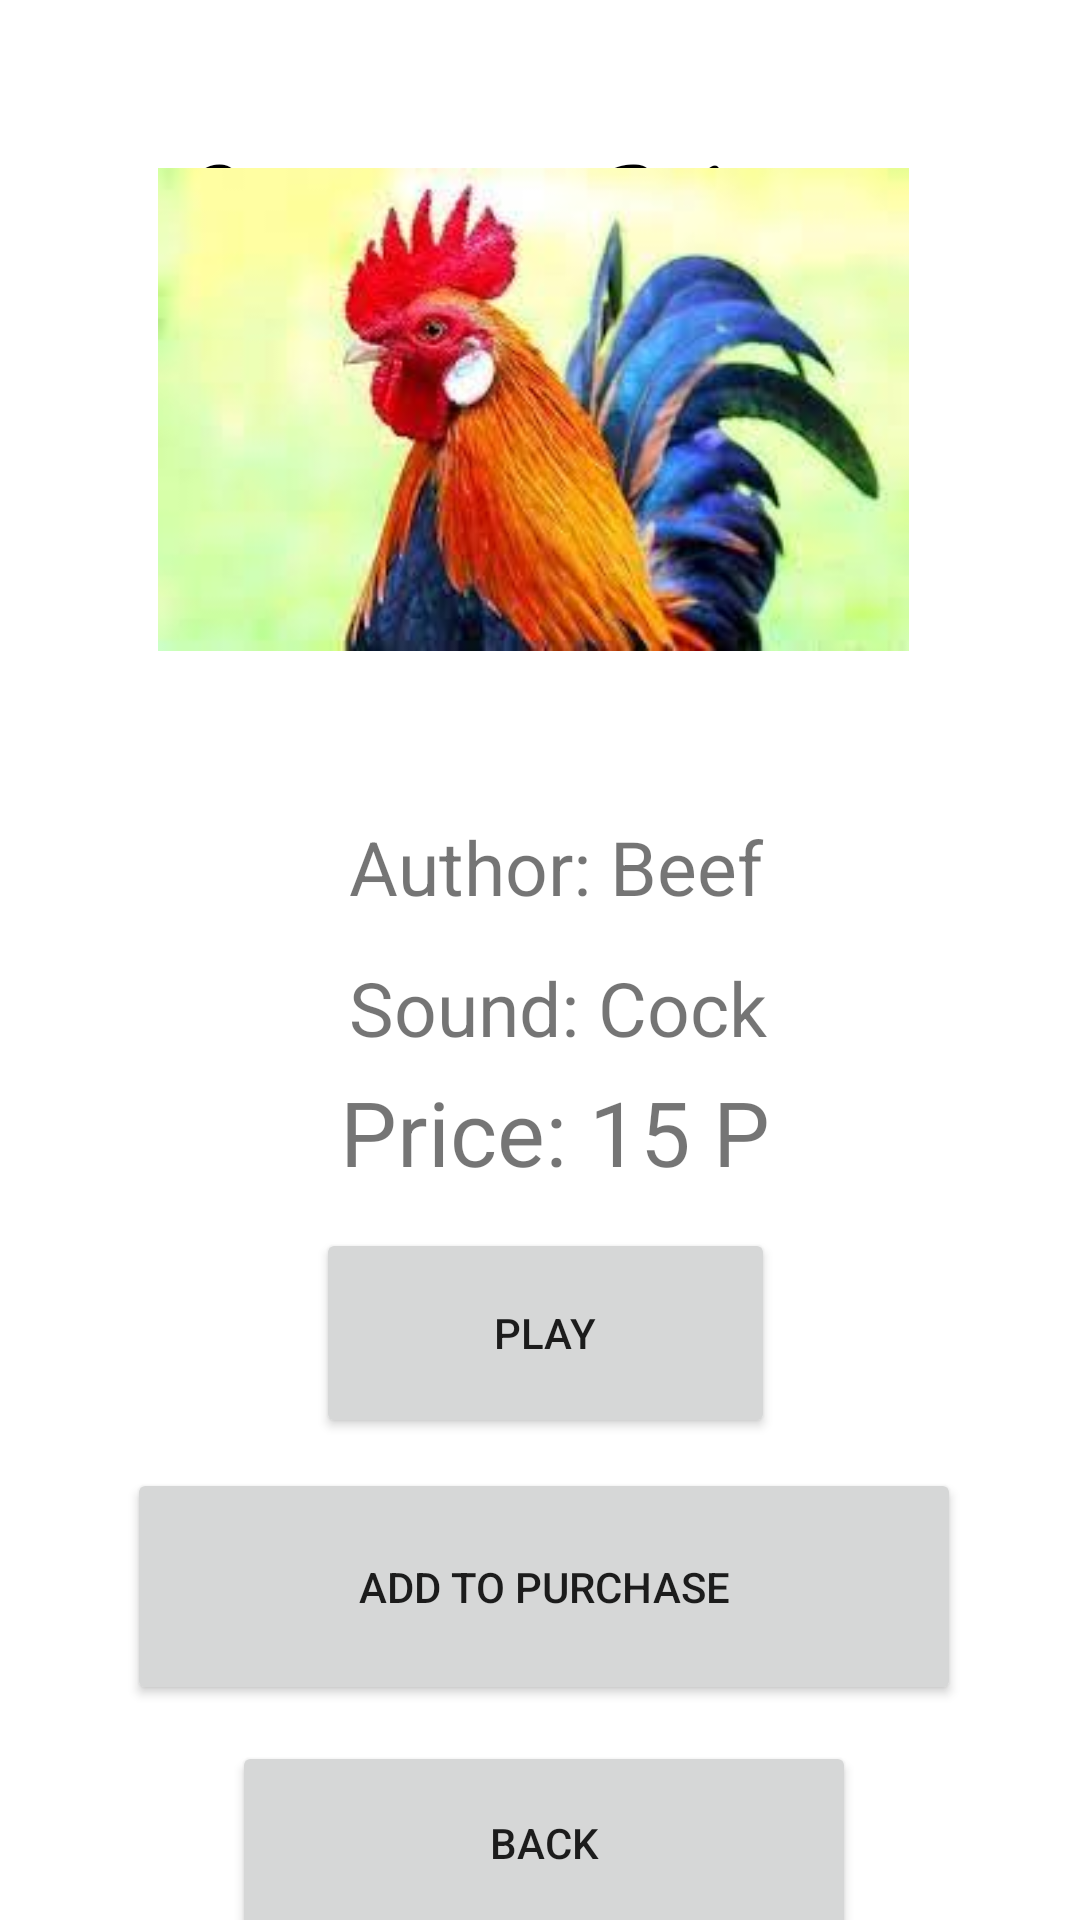

Android layout source for this screen:
<!-- AndroidManifest.xml: application theme Theme.Voice_Shop -->
<!-- res/layout/activity_sound_of_cock.xml -->
<?xml version="1.0" encoding="utf-8"?>
<androidx.constraintlayout.widget.ConstraintLayout xmlns:android="http://schemas.android.com/apk/res/android"
    xmlns:app="http://schemas.android.com/apk/res-auto"
    xmlns:tools="http://schemas.android.com/tools"
    android:layout_width="match_parent"
    android:layout_height="match_parent"
    tools:context=".SoundOfCock">

    <TextView
        android:id="@+id/textView"
        android:layout_width="239dp"
        android:layout_height="83dp"
        android:layout_centerInParent="true"
        android:layout_marginStart="86dp"
        android:layout_marginTop="32dp"
        android:layout_marginEnd="86dp"
        android:fontFamily="cursive"
        android:text="Voice Shop"
        android:textColor="@android:color/black"
        android:textSize="60sp"
        app:layout_constraintEnd_toEndOf="parent"
        app:layout_constraintStart_toStartOf="parent"
        app:layout_constraintTop_toTopOf="parent" />

    <ScrollView
        android:layout_width="408dp"
        android:layout_height="760dp"
        android:layout_marginTop="15dp"
        app:layout_constraintBottom_toBottomOf="parent"
        app:layout_constraintEnd_toEndOf="parent"
        app:layout_constraintStart_toStartOf="parent"
        app:layout_constraintTop_toBottomOf="@+id/textView">

        <LinearLayout
            android:layout_width="match_parent"
            android:layout_height="wrap_content"
            android:orientation="vertical">

            <ImageView
                android:id="@+id/imageView"
                android:layout_width="385dp"
                android:layout_height="161dp"
                android:layout_marginStart="9dp"
                android:layout_marginTop="51dp"
                android:layout_marginEnd="9dp"
                android:layout_marginBottom="30dp"
                app:layout_constraintBottom_toTopOf="@+id/textViewAuthor"
                app:layout_constraintEnd_toEndOf="parent"
                app:layout_constraintStart_toStartOf="parent"
                app:layout_constraintTop_toBottomOf="@+id/textView"
                app:srcCompat="@drawable/cock" />

            <TextView
                android:id="@+id/textViewAuthor"
                android:layout_width="145dp"
                android:layout_height="33dp"
                android:layout_marginStart="140dp"
                android:layout_marginTop="25dp"
                android:layout_marginEnd="140dp"
                android:text="Author: Beef"
                android:textSize="25dp"
                app:layout_constraintEnd_toEndOf="parent"
                app:layout_constraintStart_toStartOf="parent"
                app:layout_constraintTop_toBottomOf="@+id/imageView" />

            <TextView
                android:id="@+id/textViewSound"
                android:layout_width="145dp"
                android:layout_height="30dp"
                android:layout_marginStart="140dp"
                android:layout_marginTop="14dp"
                android:layout_marginEnd="140dp"
                android:text="Sound: Cock"
                android:textSize="25dp"
                app:layout_constraintEnd_toEndOf="parent"
                app:layout_constraintStart_toStartOf="parent"
                app:layout_constraintTop_toBottomOf="@+id/textViewAuthor" />
            <TextView
                android:id="@+id/textViewPrice"
                android:layout_width="wrap_content"
                android:layout_height="wrap_content"
                android:layout_marginStart="137dp"
                android:layout_marginTop="8dp"
                android:text="Price: 15 P"
                android:textSize="30dp"
                app:layout_constraintStart_toStartOf="parent"
                app:layout_constraintTop_toBottomOf="@+id/textViewSound" />

            <Button
                android:id="@+id/buttonPlay"
                android:layout_width="153dp"
                android:layout_height="70dp"
                android:layout_marginStart="129dp"
                android:layout_marginTop="12dp"
                android:layout_marginEnd="129dp"
                android:text="Play"
                app:layout_constraintEnd_toEndOf="parent"
                app:layout_constraintHorizontal_bias="0.0"
                app:layout_constraintStart_toStartOf="parent"
                app:layout_constraintTop_toBottomOf="@+id/textViewPrice" />

            <Button
                android:id="@+id/buttonAddToPurchase"
                android:layout_width="278dp"
                android:layout_height="79dp"
                android:layout_marginStart="66dp"
                android:layout_marginTop="10dp"
                android:layout_marginEnd="67dp"
                android:text="Add to purchase"
                app:layout_constraintBottom_toTopOf="@+id/buttonBackToMachinesMenu"
                app:layout_constraintEnd_toEndOf="parent"
                app:layout_constraintHorizontal_bias="0.0"
                app:layout_constraintStart_toStartOf="parent"
                app:layout_constraintTop_toBottomOf="@+id/buttonPlay" />

            <Button
                android:id="@+id/buttonBackToMachinesMenu"
                android:layout_width="208dp"
                android:layout_height="68dp"
                android:layout_marginStart="101dp"
                android:layout_marginTop="12dp"
                android:layout_marginEnd="102dp"
                android:text="Back"
                app:layout_constraintEnd_toEndOf="parent"
                app:layout_constraintHorizontal_bias="0.0"
                app:layout_constraintStart_toStartOf="parent"
                app:layout_constraintTop_toBottomOf="@+id/buttonAddToPurchase" />
        </LinearLayout>
    </ScrollView>

</androidx.constraintlayout.widget.ConstraintLayout>
<!-- resources referenced by this layout -->
<resources>
  <!-- drawable cock: jpg bitmap (drawable-v24, 8203 bytes) -->
  <style name="Theme.Voice_Shop" parent="Theme.MaterialComponents.DayNight.DarkActionBar">
          
          <item name="colorPrimary">@color/purple_500</item>
          <item name="colorPrimaryVariant">@color/purple_700</item>
          <item name="colorOnPrimary">@color/white</item>
          
          <item name="colorSecondary">@color/teal_200</item>
          <item name="colorSecondaryVariant">@color/teal_700</item>
          <item name="colorOnSecondary">@color/black</item>
          
          <item name="android:statusBarColor">?attr/colorPrimaryVariant</item>
          
      </style>
  <color name="purple_500">#288A12</color>
  <color name="purple_700">#CC1305</color>
  <color name="white">#020202</color>
  <color name="teal_200">#FF03DAC5</color>
  <color name="teal_700">#FF018786</color>
  <color name="black">#FF000000</color>
</resources>
